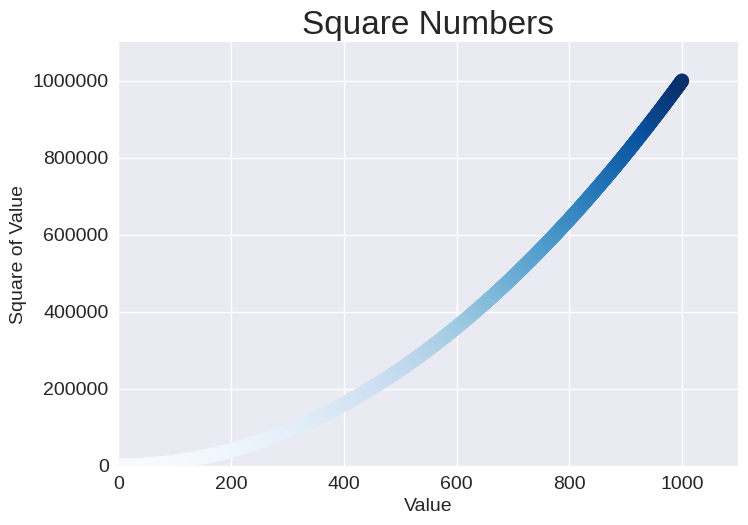

Source code (Python): (Note: this script raises an exception after producing the figure.)
import matplotlib.pyplot as plt

x_values =range(1,1001)
y_values = [x**2 for x in x_values]
plt.style.use('seaborn-v0_8')
fig, ax = plt.subplots()

ax.scatter(x_values, y_values, c=y_values, cmap=plt.cm.Blues , s= 100)

#그래프 타이틀을 지정하고 축에 이름표를 붙입니다
ax.set_title("Square Numbers", fontsize=24)
ax.set_xlabel("Value", fontsize = 14)
ax.set_ylabel("Square of Value", fontsize = 14)

#틱 이름표 크기를 지정합니다
ax.tick_params(labelsize=14)
#각축의 범위를 지정합니다
ax.axis([0,1100,0,1_100_000])
ax.ticklabel_format(style = 'plain')
plt.scatter(x, square, c =square, cmap=plt.cm.Blues)
plt.colorbar()
plt.savefig('squares_plot.png')
plt.show()